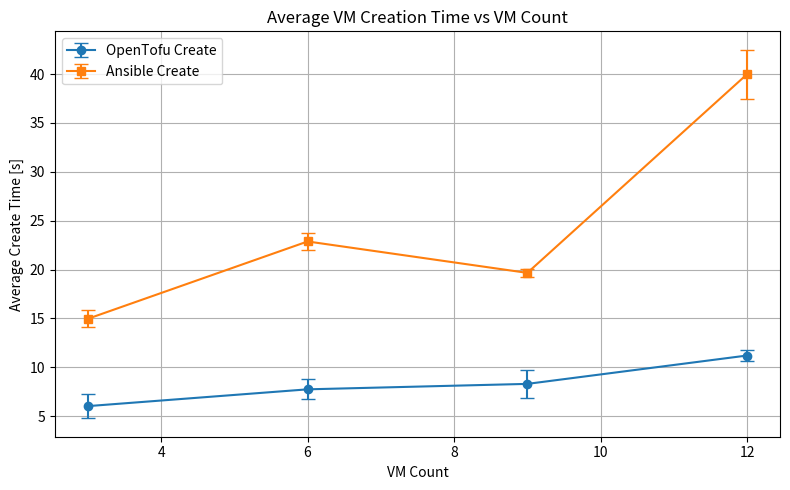
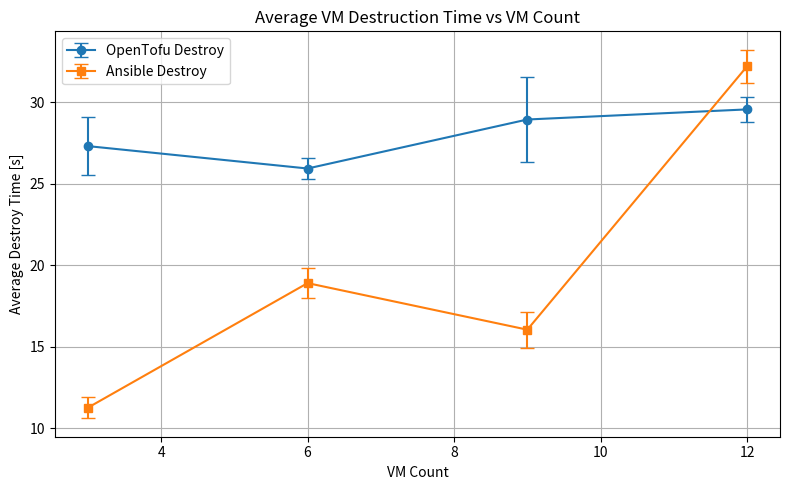

These charts were generated, in order, by the following Python code:
#!/usr/bin/env python3
import numpy as np
import matplotlib.pyplot as plt

# -----------------------
# Raw data (copied from your table)
# Each entry = list of 10 measurements
# -----------------------

vm_counts = [3, 6, 9, 12]

# OpenTofu create times
opentofu_create = {
    3:  [6.128, 8.956, 4.666, 6.517, 6.281, 4.91, 5.886, 4.706, 5.859, 6.442],
    6:  [8.37, 6.92, 7.367, 7.693, 7.124, 7.522, 7.308, 7.321, 7.439, 10.454],
    9:  [7.293, 7.81, 11.031, 7.34, 6.603, 8.295, 9.637, 7.739, 7.445, 9.902],
    12: [10.971, 11.568, 10.434, 11.562, 12.094, 10.916, 10.822, 11.226, 10.675, 11.829]
}

# OpenTofu destroy times
opentofu_destroy = {
    3:  [26.508, 27.051, 26.643, 26.108, 26.317, 31.13, 27.021, 26.777, 29.915, 25.743],
    6:  [25.75, 27.076, 26.101, 25.945, 25.285, 25.81, 26.003, 25.102, 26.841, 25.561],
    9:  [27.303, 28.992, 26.51, 30.714, 27.613, 29.43, 27.662, 34.723, 30.775, 25.814],
    12: [28.244, 29.247, 30.111, 29.824, 29.868, 28.281, 29.843, 30.075, 29.756, 30.482]
}

# Ansible create times
ansible_create = {
    3:  [16.716, 14.325, 15.272, 14.875, 14.107, 15.465, 14.577, 13.988, 15.957, 14.4],
    6:  [22.43, 24.641, 23.62, 23.193, 22.487, 23.071, 23.037, 22.169, 22.35, 21.766],
    9:  [20.338, 19.564, 19.721, 20.548, 19.406, 19.437, 19.294, 19.442, 19.244, 19.632],
    12: [39.835, 38.913, 39.753, 38.072, 37.579, 39.667, 39.216, 38.679, 46.304, 41.806]
}

# Ansible destroy times
ansible_destroy = {
    3:  [11.056, 10.635, 11.344, 10.706, 11.538, 12.688, 11.931, 10.805, 11.32, 10.723],
    6:  [19.176, 18.905, 18.283, 18.714, 17.766, 19.663, 20.589, 18.639, 19.746, 17.687],
    9:  [16.689, 16.323, 15.118, 15.945, 15.24, 18.715, 15.158, 15.047, 16.057, 16.307],
    12: [30.895, 32.155, 31.948, 31.988, 32.775, 31.579, 31.237, 34.285, 33.392, 31.888]
}


def compute_avg_std(data_dict):
    """Return lists of averages and standard deviations ordered by vm_counts."""
    avgs = []
    stds = []
    for vm in vm_counts:
        values = np.array(data_dict[vm])
        avgs.append(values.mean())
        stds.append(values.std(ddof=1))  # sample standard deviation
    return avgs, stds


# Calculate stats
ot_create_avg, ot_create_std = compute_avg_std(opentofu_create)
ot_destroy_avg, ot_destroy_std = compute_avg_std(opentofu_destroy)

an_create_avg, an_create_std = compute_avg_std(ansible_create)
an_destroy_avg, an_destroy_std = compute_avg_std(ansible_destroy)


# -----------------------
# Plot 1: Create times
# -----------------------
plt.figure(figsize=(8, 5))
plt.errorbar(vm_counts, ot_create_avg, yerr=ot_create_std, fmt='o-', capsize=5, label="OpenTofu Create")
plt.errorbar(vm_counts, an_create_avg, yerr=an_create_std, fmt='s-', capsize=5, label="Ansible Create")

plt.xlabel("VM Count")
plt.ylabel("Average Create Time [s]")
plt.title("Average VM Creation Time vs VM Count")
plt.legend()
plt.grid(True)
plt.tight_layout()
plt.show()


# -----------------------
# Plot 2: Destroy times
# -----------------------
plt.figure(figsize=(8, 5))
plt.errorbar(vm_counts, ot_destroy_avg, yerr=ot_destroy_std, fmt='o-', capsize=5, label="OpenTofu Destroy")
plt.errorbar(vm_counts, an_destroy_avg, yerr=an_destroy_std, fmt='s-', capsize=5, label="Ansible Destroy")

plt.xlabel("VM Count")
plt.ylabel("Average Destroy Time [s]")
plt.title("Average VM Destruction Time vs VM Count")
plt.legend()
plt.grid(True)
plt.tight_layout()
plt.show()
